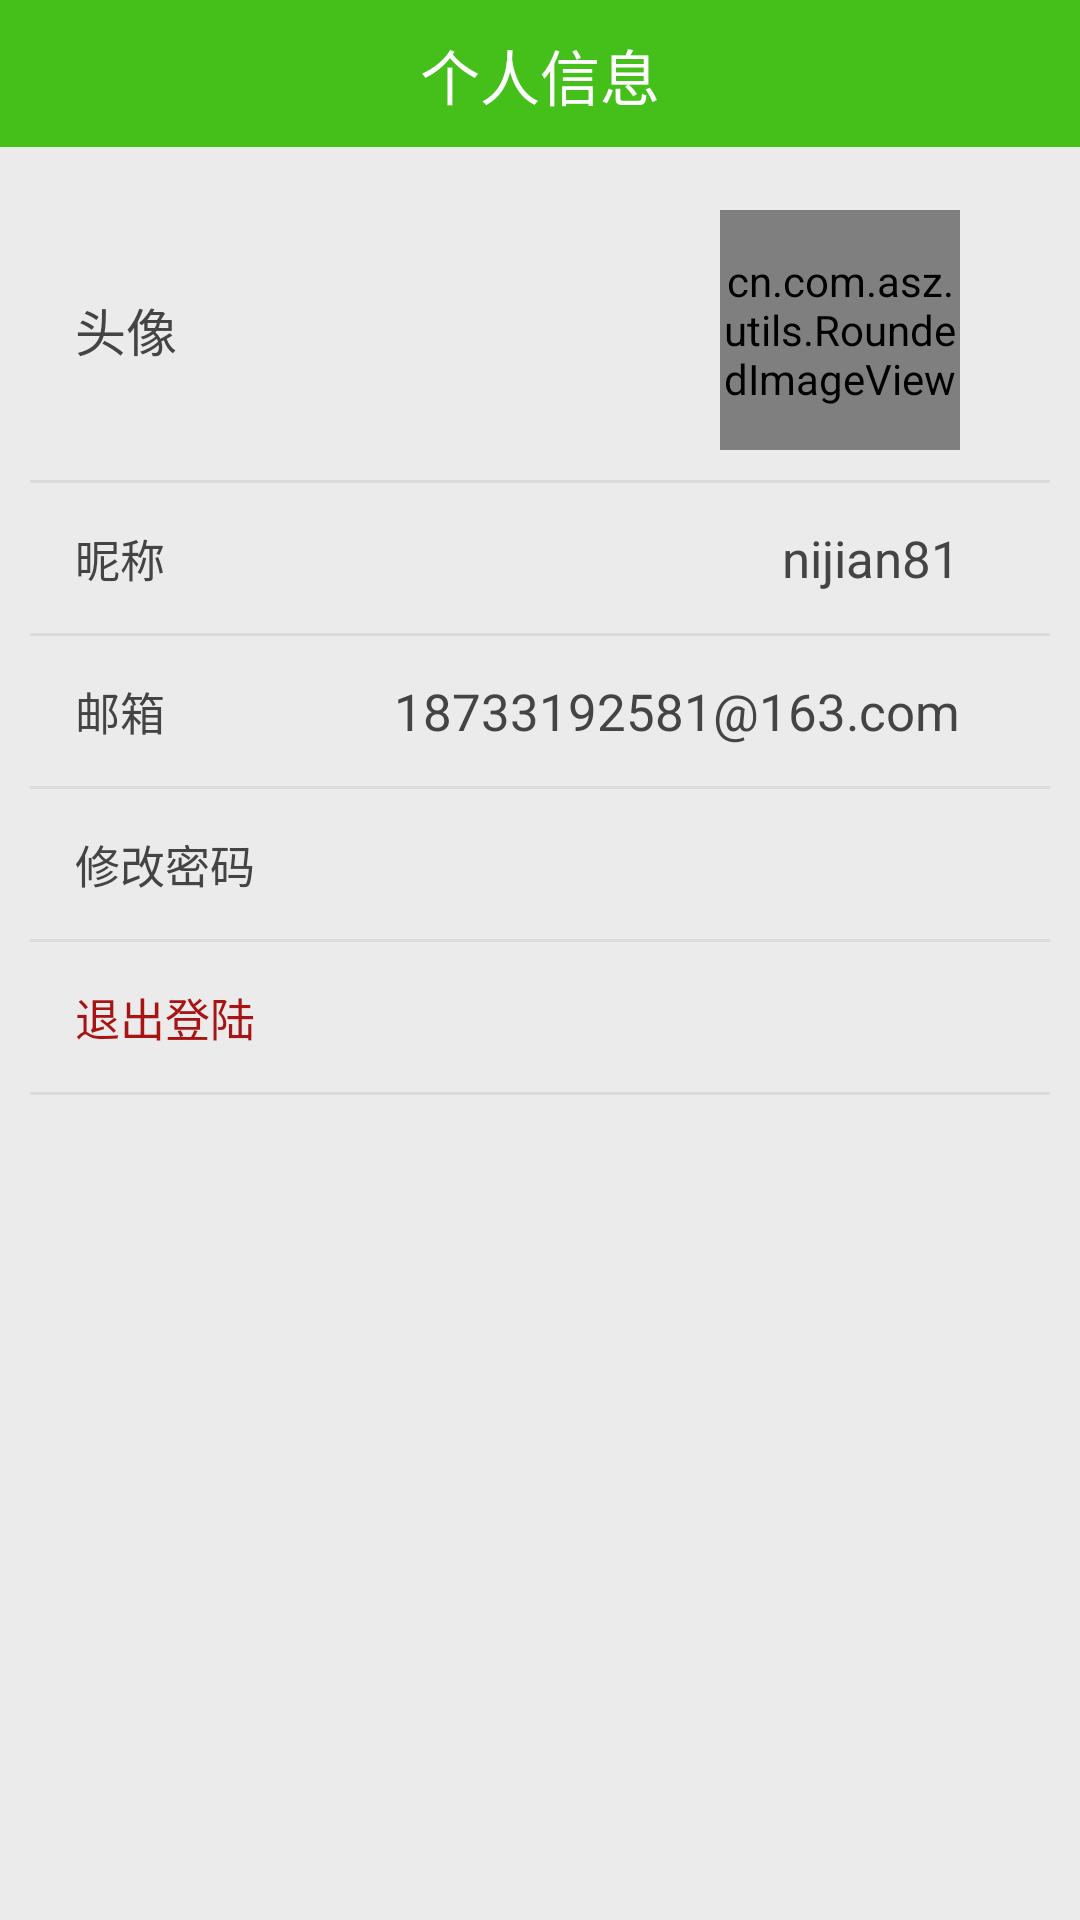

Here is an Android app screen rendered from its layout file. Give the layout XML and the strings, colors and styles it references.
<!-- AndroidManifest.xml: application theme AppBaseTheme -->
<!-- res/layout/personal_info.xml -->
<?xml version="1.0" encoding="utf-8"?>
<RelativeLayout xmlns:android="http://schemas.android.com/apk/res/android"
    android:layout_width="match_parent"
    android:layout_height="match_parent">

    <RelativeLayout
        android:id="@+id/top"
        android:layout_width="match_parent"
        android:layout_height="50dp"
        android:background="#45c01a">

        <ImageView
            android:id="@+id/back"
            android:layout_width="30dp"
            android:layout_height="30dp"
            android:layout_centerVertical="true"
            android:layout_marginLeft="10dp"
            android:src="@drawable/fanhui" />

        <TextView
            android:id="@+id/title"
            android:layout_width="wrap_content"
            android:layout_height="wrap_content"
            android:layout_centerHorizontal="true"
            android:layout_centerInParent="true"
            android:text="个人信息"
            android:textColor="#ffffff"
            android:textSize="20sp" />

        <View
            android:layout_width="match_parent"
            android:layout_height="1dp"
            android:layout_alignParentBottom="true"
            android:background="#ebebeb" />
    </RelativeLayout>


    <ScrollView
        android:layout_width="match_parent"
        android:layout_height="match_parent"
        android:layout_below="@+id/top"
        android:background="#ebebeb">

        <LinearLayout
            android:layout_width="match_parent"
            android:layout_height="match_parent"
            android:layout_below="@+id/pic"
            android:orientation="vertical">


            <LinearLayout
                android:id="@+id/input1"
                android:layout_width="match_parent"
                android:layout_height="match_parent"
                android:layout_gravity="center"
                android:layout_margin="10dp"
                android:orientation="vertical">

                <RelativeLayout
                    android:id="@+id/portrait"
                    android:layout_width="match_parent"
                    android:layout_height="100dp">

                    <TextView
                        android:layout_width="wrap_content"
                        android:layout_height="wrap_content"
                        android:layout_centerVertical="true"
                        android:layout_marginLeft="15dp"
                        android:text="头像"
                        android:textColor="#444444"
                        android:textSize="17sp" />

                    <cn.com.asz.utils.RoundedImageView
                        android:id="@+id/photo"
                        android:layout_width="80dp"
                        android:layout_height="80dp"
                        android:layout_alignParentRight="true"
                        android:layout_centerVertical="true"
                        android:layout_marginRight="30dp"
                        android:src="@drawable/touxiang" />

                </RelativeLayout>

                <View
                    android:layout_width="fill_parent"
                    android:layout_height="1dip"
                    android:background="#dbdbdb" />

                <RelativeLayout
                    android:layout_width="match_parent"
                    android:layout_height="50dp">

                    <TextView
                        android:layout_width="wrap_content"
                        android:layout_height="wrap_content"
                        android:layout_centerVertical="true"
                        android:layout_marginLeft="15dp"
                        android:text="昵称"
                        android:textColor="#444444"
                        android:textSize="15sp" />

                    <TextView
                        android:id="@+id/honeyName"
                        android:layout_width="wrap_content"
                        android:layout_height="wrap_content"
                        android:layout_alignParentRight="true"
                        android:layout_centerVertical="true"
                        android:layout_marginRight="30dp"
                        android:text="nijian81"
                        android:textColor="#444444"
                        android:textSize="17sp" />
                </RelativeLayout>

                <View
                    android:layout_width="fill_parent"
                    android:layout_height="1dip"
                    android:background="#dbdbdb" />

                <RelativeLayout
                    android:layout_width="match_parent"
                    android:layout_height="50dp">

                    <TextView
                        android:layout_width="wrap_content"
                        android:layout_height="wrap_content"
                        android:layout_centerVertical="true"
                        android:layout_marginLeft="15dp"
                        android:text="邮箱"
                        android:textColor="#444444"
                        android:textSize="15sp" />

                    <TextView
                        android:id="@+id/mailbox"
                        android:layout_width="wrap_content"
                        android:layout_height="wrap_content"
                        android:layout_alignParentRight="true"
                        android:layout_centerVertical="true"
                        android:layout_marginRight="30dp"
                        android:text="18733192581@163.com"
                        android:textColor="#444444"
                        android:textSize="17sp" />
                </RelativeLayout>

                <View
                    android:layout_width="fill_parent"
                    android:layout_height="1dip"
                    android:background="#dbdbdb" />

                <RelativeLayout
                    android:id="@+id/modifyPassword"
                    android:layout_width="match_parent"
                    android:layout_height="50dp">

                    <TextView
                        android:layout_width="wrap_content"
                        android:layout_height="wrap_content"
                        android:layout_centerVertical="true"
                        android:layout_marginLeft="15dp"
                        android:text="修改密码"
                        android:textColor="#444444"
                        android:textSize="15sp" />
                </RelativeLayout>

                <View
                    android:layout_width="fill_parent"
                    android:layout_height="1dip"
                    android:background="#dbdbdb" />

                <RelativeLayout
                    android:id="@+id/exit"
                    android:layout_width="match_parent"
                    android:layout_height="50dp">

                    <TextView
                        android:layout_width="wrap_content"
                        android:layout_height="wrap_content"
                        android:layout_centerVertical="true"
                        android:layout_marginLeft="15dp"
                        android:text="退出登陆"
                        android:textColor="#a81414"
                        android:textSize="15sp" />
                </RelativeLayout>

                <View
                    android:layout_width="fill_parent"
                    android:layout_height="1dip"
                    android:background="#dbdbdb" />
            </LinearLayout>
        </LinearLayout>
    </ScrollView>
</RelativeLayout>
<!-- resources referenced by this layout -->
<resources>
  <!-- drawable touxiang: jpg bitmap (drawable-xxhdpi, 189532 bytes) -->
  <style name="AppBaseTheme" parent="Theme.AppCompat.Light">
          
          <item name="android:windowActionBar">false</item>
          <item name="android:windowNoTitle">true</item>
      </style>
</resources>
